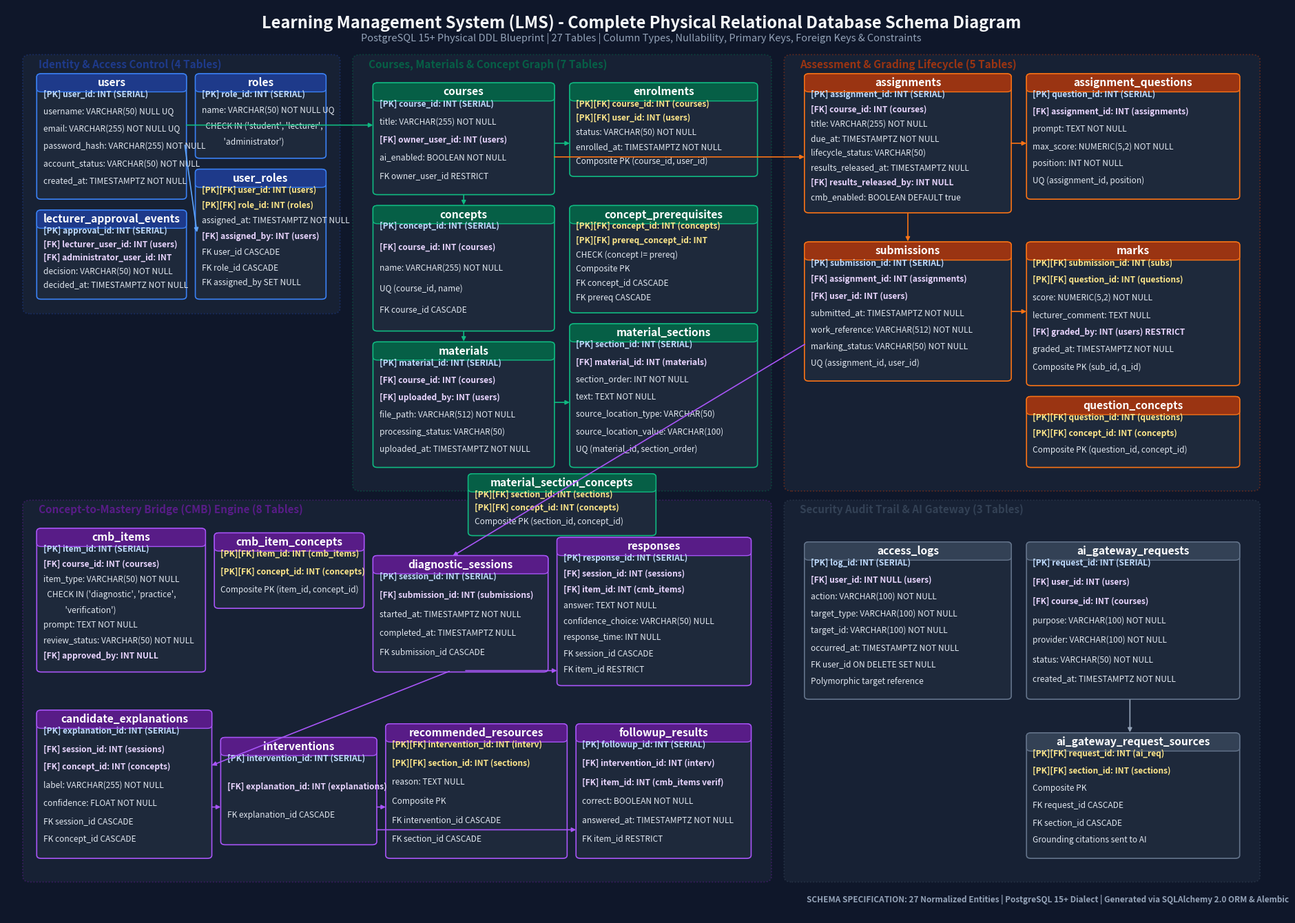

The matplotlib source for this figure:
"""Generate high-resolution Physical Relational Schema Diagram for the LMS Database."""

import matplotlib.pyplot as plt
import matplotlib.patches as patches


def create_physical_schema_diagram(output_path="complete_schema_diagram.png"):
    fig, ax = plt.subplots(figsize=(20, 13.5), dpi=250)
    ax.set_xlim(0, 100)
    ax.set_ylim(0, 100)
    ax.axis("off")

    fig.patch.set_facecolor("#0F172A")
    ax.set_facecolor("#0F172A")

    # Header
    ax.text(
        50,
        98.2,
        "Learning Management System (LMS) - Complete Physical Relational Database Schema Diagram",
        ha="center",
        va="center",
        fontsize=17,
        fontweight="bold",
        color="#F8FAFC",
    )
    ax.text(
        50,
        96.5,
        "PostgreSQL 15+ Physical DDL Blueprint | 27 Tables | Column Types, Nullability, Primary Keys, Foreign Keys & Constraints",
        ha="center",
        va="center",
        fontsize=10.5,
        color="#94A3B8",
    )

    # Palette
    theme = {
        "identity": {"header": "#1E3A8A", "border": "#3B82F6", "bg": "#1E293B", "text": "#F8FAFC"},
        "course": {"header": "#065F46", "border": "#10B981", "bg": "#1E293B", "text": "#F8FAFC"},
        "assessment": {"header": "#9A3412", "border": "#F97316", "bg": "#1E293B", "text": "#F8FAFC"},
        "cmb": {"header": "#581C87", "border": "#A855F7", "bg": "#1E293B", "text": "#F8FAFC"},
        "audit": {"header": "#334155", "border": "#64748B", "bg": "#1E293B", "text": "#F8FAFC"},
    }

    def draw_table_schema(x, y, w, h, table_name, domain_key, columns):
        style = theme[domain_key]
        header_h = 1.7

        # Outer card
        card = patches.FancyBboxPatch(
            (x, y),
            w,
            h,
            boxstyle="round,pad=0.15,rounding_size=0.35",
            facecolor=style["bg"],
            edgecolor=style["border"],
            linewidth=1.2,
            zorder=3,
        )
        ax.add_patch(card)

        # Header
        hdr = patches.FancyBboxPatch(
            (x, y + h - header_h),
            w,
            header_h,
            boxstyle="round,pad=0.15,rounding_size=0.35",
            facecolor=style["header"],
            edgecolor=style["border"],
            linewidth=1.0,
            zorder=4,
        )
        ax.add_patch(hdr)

        ax.text(
            x + w / 2,
            y + h - header_h / 2,
            table_name,
            ha="center",
            va="center",
            fontsize=11.2,
            fontweight="bold",
            color="#FFFFFF",
            zorder=5,
        )

        spacing = (h - header_h - 0.4) / max(len(columns), 1)
        curr_y = y + h - header_h - 0.45

        for col in columns:
            is_pk = "[PK]" in col
            is_fk = "[FK]" in col

            if is_pk and is_fk:
                badge_color = "#F59E0B"
                txt_color = "#FDE68A"
                weight = "bold"
            elif is_pk:
                badge_color = "#60A5FA"
                txt_color = "#BFDBFE"
                weight = "bold"
            elif is_fk:
                badge_color = "#C084FC"
                txt_color = "#E9D5FF"
                weight = "semibold"
            else:
                badge_color = "#94A3B8"
                txt_color = "#E2E8F0"
                weight = "normal"

            ax.text(
                x + 0.35,
                curr_y,
                col,
                ha="left",
                va="center",
                fontsize=8.6,
                fontweight=weight,
                color=txt_color,
                zorder=5,
            )
            curr_y -= spacing

    # Domain Group Boundary Labels
    group_boxes = [
        (1.5, 66.5, 24.5, 28.0, "Identity & Access Control (4 Tables)", "#1E3A8A"),
        (27.5, 47.0, 32.5, 47.5, "Courses, Materials & Concept Graph (7 Tables)", "#065F46"),
        (61.5, 47.0, 37.0, 47.5, "Assessment & Grading Lifecycle (5 Tables)", "#9A3412"),
        (1.5, 4.0, 58.5, 41.5, "Concept-to-Mastery Bridge (CMB) Engine (8 Tables)", "#581C87"),
        (61.5, 4.0, 37.0, 41.5, "Security Audit Trail & AI Gateway (3 Tables)", "#334155"),
    ]

    for gx, gy, gw, gh, gtitle, gcolor in group_boxes:
        gb = patches.FancyBboxPatch(
            (gx, gy),
            gw,
            gh,
            boxstyle="round,pad=0.25,rounding_size=0.6",
            facecolor="#1E293B",
            edgecolor=gcolor,
            linestyle=":",
            linewidth=1.2,
            alpha=0.6,
            zorder=1,
        )
        ax.add_patch(gb)
        ax.text(
            gx + 1.0,
            gy + gh - 1.2,
            gtitle,
            fontsize=11.0,
            fontweight="bold",
            color=gcolor,
            zorder=2,
        )

    # --- Domain 1: Identity & Access ---
    draw_table_schema(
        2.5,
        79.0,
        11.5,
        13.5,
        "users",
        "identity",
        [
            "[PK] user_id: INT (SERIAL)",
            "username: VARCHAR(50) NULL UQ",
            "email: VARCHAR(255) NOT NULL UQ",
            "password_hash: VARCHAR(255) NOT NULL",
            "account_status: VARCHAR(50) NOT NULL",
            "created_at: TIMESTAMPTZ NOT NULL",
        ],
    )

    draw_table_schema(
        15.0,
        83.5,
        10.0,
        9.0,
        "roles",
        "identity",
        [
            "[PK] role_id: INT (SERIAL)",
            "name: VARCHAR(50) NOT NULL UQ",
            "  CHECK IN ('student', 'lecturer',",
            "            'administrator')",
        ],
    )

    draw_table_schema(
        15.0,
        68.0,
        10.0,
        14.0,
        "user_roles",
        "identity",
        [
            "[PK][FK] user_id: INT (users)",
            "[PK][FK] role_id: INT (roles)",
            "assigned_at: TIMESTAMPTZ NOT NULL",
            "[FK] assigned_by: INT (users)",
            "FK user_id CASCADE",
            "FK role_id CASCADE",
            "FK assigned_by SET NULL",
        ],
    )

    draw_table_schema(
        2.5,
        68.0,
        11.5,
        9.5,
        "lecturer_approval_events",
        "identity",
        [
            "[PK] approval_id: INT (SERIAL)",
            "[FK] lecturer_user_id: INT (users)",
            "[FK] administrator_user_id: INT",
            "decision: VARCHAR(50) NOT NULL",
            "decided_at: TIMESTAMPTZ NOT NULL",
        ],
    )

    # --- Domain 2: Courses & Materials ---
    draw_table_schema(
        29.0,
        79.5,
        14.0,
        12.0,
        "courses",
        "course",
        [
            "[PK] course_id: INT (SERIAL)",
            "title: VARCHAR(255) NOT NULL",
            "[FK] owner_user_id: INT (users)",
            "ai_enabled: BOOLEAN NOT NULL",
            "FK owner_user_id RESTRICT",
        ],
    )

    draw_table_schema(
        44.5,
        81.5,
        14.5,
        10.0,
        "enrolments",
        "course",
        [
            "[PK][FK] course_id: INT (courses)",
            "[PK][FK] user_id: INT (users)",
            "status: VARCHAR(50) NOT NULL",
            "enrolled_at: TIMESTAMPTZ NOT NULL",
            "Composite PK (course_id, user_id)",
        ],
    )

    draw_table_schema(
        29.0,
        64.5,
        14.0,
        13.5,
        "concepts",
        "course",
        [
            "[PK] concept_id: INT (SERIAL)",
            "[FK] course_id: INT (courses)",
            "name: VARCHAR(255) NOT NULL",
            "UQ (course_id, name)",
            "FK course_id CASCADE",
        ],
    )

    draw_table_schema(
        44.5,
        66.5,
        14.5,
        11.5,
        "concept_prerequisites",
        "course",
        [
            "[PK][FK] concept_id: INT (concepts)",
            "[PK][FK] prereq_concept_id: INT",
            "CHECK (concept != prereq)",
            "Composite PK",
            "FK concept_id CASCADE",
            "FK prereq CASCADE",
        ],
    )

    draw_table_schema(
        29.0,
        49.5,
        14.0,
        13.5,
        "materials",
        "course",
        [
            "[PK] material_id: INT (SERIAL)",
            "[FK] course_id: INT (courses)",
            "[FK] uploaded_by: INT (users)",
            "file_path: VARCHAR(512) NOT NULL",
            "processing_status: VARCHAR(50)",
            "uploaded_at: TIMESTAMPTZ NOT NULL",
        ],
    )

    draw_table_schema(
        44.5,
        49.5,
        14.5,
        15.5,
        "material_sections",
        "course",
        [
            "[PK] section_id: INT (SERIAL)",
            "[FK] material_id: INT (materials)",
            "section_order: INT NOT NULL",
            "text: TEXT NOT NULL",
            "source_location_type: VARCHAR(50)",
            "source_location_value: VARCHAR(100)",
            "UQ (material_id, section_order)",
        ],
    )

    draw_table_schema(
        36.5,
        42.0,
        14.5,
        6.5,
        "material_section_concepts",
        "course",
        [
            "[PK][FK] section_id: INT (sections)",
            "[PK][FK] concept_id: INT (concepts)",
            "Composite PK (section_id, concept_id)",
        ],
    )

    # --- Domain 3: Assessment ---
    draw_table_schema(
        63.0,
        77.5,
        16.0,
        15.0,
        "assignments",
        "assessment",
        [
            "[PK] assignment_id: INT (SERIAL)",
            "[FK] course_id: INT (courses)",
            "title: VARCHAR(255) NOT NULL",
            "due_at: TIMESTAMPTZ NOT NULL",
            "lifecycle_status: VARCHAR(50)",
            "results_released_at: TIMESTAMPTZ NULL",
            "[FK] results_released_by: INT NULL",
            "cmb_enabled: BOOLEAN DEFAULT true",
        ],
    )

    draw_table_schema(
        80.5,
        79.0,
        16.5,
        13.5,
        "assignment_questions",
        "assessment",
        [
            "[PK] question_id: INT (SERIAL)",
            "[FK] assignment_id: INT (assignments)",
            "prompt: TEXT NOT NULL",
            "max_score: NUMERIC(5,2) NOT NULL",
            "position: INT NOT NULL",
            "UQ (assignment_id, position)",
        ],
    )

    draw_table_schema(
        63.0,
        59.0,
        16.0,
        15.0,
        "submissions",
        "assessment",
        [
            "[PK] submission_id: INT (SERIAL)",
            "[FK] assignment_id: INT (assignments)",
            "[FK] user_id: INT (users)",
            "submitted_at: TIMESTAMPTZ NOT NULL",
            "work_reference: VARCHAR(512) NOT NULL",
            "marking_status: VARCHAR(50) NOT NULL",
            "UQ (assignment_id, user_id)",
        ],
    )

    draw_table_schema(
        80.5,
        58.5,
        16.5,
        15.5,
        "marks",
        "assessment",
        [
            "[PK][FK] submission_id: INT (subs)",
            "[PK][FK] question_id: INT (questions)",
            "score: NUMERIC(5,2) NOT NULL",
            "lecturer_comment: TEXT NULL",
            "[FK] graded_by: INT (users) RESTRICT",
            "graded_at: TIMESTAMPTZ NOT NULL",
            "Composite PK (sub_id, q_id)",
        ],
    )

    draw_table_schema(
        80.5,
        49.5,
        16.5,
        7.5,
        "question_concepts",
        "assessment",
        [
            "[PK][FK] question_id: INT (questions)",
            "[PK][FK] concept_id: INT (concepts)",
            "Composite PK (question_id, concept_id)",
        ],
    )

    # --- Domain 4: CMB ---
    draw_table_schema(
        2.5,
        27.0,
        13.0,
        15.5,
        "cmb_items",
        "cmb",
        [
            "[PK] item_id: INT (SERIAL)",
            "[FK] course_id: INT (courses)",
            "item_type: VARCHAR(50) NOT NULL",
            "  CHECK IN ('diagnostic', 'practice',",
            "            'verification')",
            "prompt: TEXT NOT NULL",
            "review_status: VARCHAR(50) NOT NULL",
            "[FK] approved_by: INT NULL",
        ],
    )

    draw_table_schema(
        16.5,
        34.0,
        11.5,
        8.0,
        "cmb_item_concepts",
        "cmb",
        [
            "[PK][FK] item_id: INT (cmb_items)",
            "[PK][FK] concept_id: INT (concepts)",
            "Composite PK (item_id, concept_id)",
        ],
    )

    draw_table_schema(
        29.0,
        27.0,
        13.5,
        12.5,
        "diagnostic_sessions",
        "cmb",
        [
            "[PK] session_id: INT (SERIAL)",
            "[FK] submission_id: INT (submissions)",
            "started_at: TIMESTAMPTZ NOT NULL",
            "completed_at: TIMESTAMPTZ NULL",
            "FK submission_id CASCADE",
        ],
    )

    draw_table_schema(
        43.5,
        25.5,
        15.0,
        16.0,
        "responses",
        "cmb",
        [
            "[PK] response_id: INT (SERIAL)",
            "[FK] session_id: INT (sessions)",
            "[FK] item_id: INT (cmb_items)",
            "answer: TEXT NOT NULL",
            "confidence_choice: VARCHAR(50) NULL",
            "response_time: INT NULL",
            "FK session_id CASCADE",
            "FK item_id RESTRICT",
        ],
    )

    draw_table_schema(
        2.5,
        6.5,
        13.5,
        16.0,
        "candidate_explanations",
        "cmb",
        [
            "[PK] explanation_id: INT (SERIAL)",
            "[FK] session_id: INT (sessions)",
            "[FK] concept_id: INT (concepts)",
            "label: VARCHAR(255) NOT NULL",
            "confidence: FLOAT NOT NULL",
            "FK session_id CASCADE",
            "FK concept_id CASCADE",
        ],
    )

    draw_table_schema(
        17.0,
        8.0,
        12.0,
        11.5,
        "interventions",
        "cmb",
        [
            "[PK] intervention_id: INT (SERIAL)",
            "[FK] explanation_id: INT (explanations)",
            "FK explanation_id CASCADE",
        ],
    )

    draw_table_schema(
        30.0,
        6.5,
        14.0,
        14.5,
        "recommended_resources",
        "cmb",
        [
            "[PK][FK] intervention_id: INT (interv)",
            "[PK][FK] section_id: INT (sections)",
            "reason: TEXT NULL",
            "Composite PK",
            "FK intervention_id CASCADE",
            "FK section_id CASCADE",
        ],
    )

    draw_table_schema(
        45.0,
        6.5,
        13.5,
        14.5,
        "followup_results",
        "cmb",
        [
            "[PK] followup_id: INT (SERIAL)",
            "[FK] intervention_id: INT (interv)",
            "[FK] item_id: INT (cmb_items verif)",
            "correct: BOOLEAN NOT NULL",
            "answered_at: TIMESTAMPTZ NOT NULL",
            "FK item_id RESTRICT",
        ],
    )

    # --- Domain 5: Audit & Gateway ---
    draw_table_schema(
        63.0,
        24.0,
        16.0,
        17.0,
        "access_logs",
        "audit",
        [
            "[PK] log_id: INT (SERIAL)",
            "[FK] user_id: INT NULL (users)",
            "action: VARCHAR(100) NOT NULL",
            "target_type: VARCHAR(100) NOT NULL",
            "target_id: VARCHAR(100) NOT NULL",
            "occurred_at: TIMESTAMPTZ NOT NULL",
            "FK user_id ON DELETE SET NULL",
            "Polymorphic target reference",
        ],
    )

    draw_table_schema(
        80.5,
        24.0,
        16.5,
        17.0,
        "ai_gateway_requests",
        "audit",
        [
            "[PK] request_id: INT (SERIAL)",
            "[FK] user_id: INT (users)",
            "[FK] course_id: INT (courses)",
            "purpose: VARCHAR(100) NOT NULL",
            "provider: VARCHAR(100) NOT NULL",
            "status: VARCHAR(50) NOT NULL",
            "created_at: TIMESTAMPTZ NOT NULL",
        ],
    )

    draw_table_schema(
        80.5,
        6.5,
        16.5,
        13.5,
        "ai_gateway_request_sources",
        "audit",
        [
            "[PK][FK] request_id: INT (ai_req)",
            "[PK][FK] section_id: INT (sections)",
            "Composite PK",
            "FK request_id CASCADE",
            "FK section_id CASCADE",
            "Grounding citations sent to AI",
        ],
    )

    # Connectors
    def connect(p1, p2, color="#60A5FA"):
        ax.annotate(
            "",
            xy=p2,
            xytext=p1,
            arrowprops=dict(arrowstyle="-|>", color=color, lw=1.2, mutation_scale=9),
            zorder=6,
        )

    connect((14.0, 85.0), (15.0, 75.0), "#60A5FA")
    connect((14.0, 87.0), (29.0, 87.0), "#10B981")
    connect((43.0, 85.0), (44.5, 85.0), "#10B981")
    connect((36.0, 79.5), (36.0, 78.0), "#10B981")
    connect((36.0, 64.5), (36.0, 63.0), "#10B981")
    connect((43.0, 56.5), (44.5, 56.5), "#10B981")
    connect((43.0, 83.5), (63.0, 83.5), "#F97316")
    connect((79.0, 85.0), (80.5, 85.0), "#F97316")
    connect((71.0, 77.5), (71.0, 74.0), "#F97316")
    connect((79.0, 66.5), (80.5, 66.5), "#F97316")
    connect((63.0, 63.0), (35.0, 39.5), "#A855F7")
    connect((36.0, 27.0), (43.5, 27.0), "#A855F7")
    connect((35.0, 27.0), (16.0, 16.5), "#A855F7")
    connect((16.0, 12.0), (17.0, 12.0), "#A855F7")
    connect((29.0, 12.0), (30.0, 12.0), "#A855F7")
    connect((29.0, 9.5), (45.0, 9.5), "#A855F7")
    connect((88.5, 24.0), (88.5, 20.0), "#94A3B8")

    ax.text(
        63.0,
        1.5,
        "SCHEMA SPECIFICATION: 27 Normalized Entities | PostgreSQL 15+ Dialect | Generated via SQLAlchemy 2.0 ORM & Alembic",
        fontsize=8.5,
        fontweight="bold",
        color="#94A3B8",
    )

    plt.tight_layout()
    plt.savefig(output_path, bbox_inches="tight", dpi=300)
    plt.close()
    print(f"Physical schema diagram saved to {output_path} successfully!")


if __name__ == "__main__":
    create_physical_schema_diagram("complete_schema_diagram.png")
